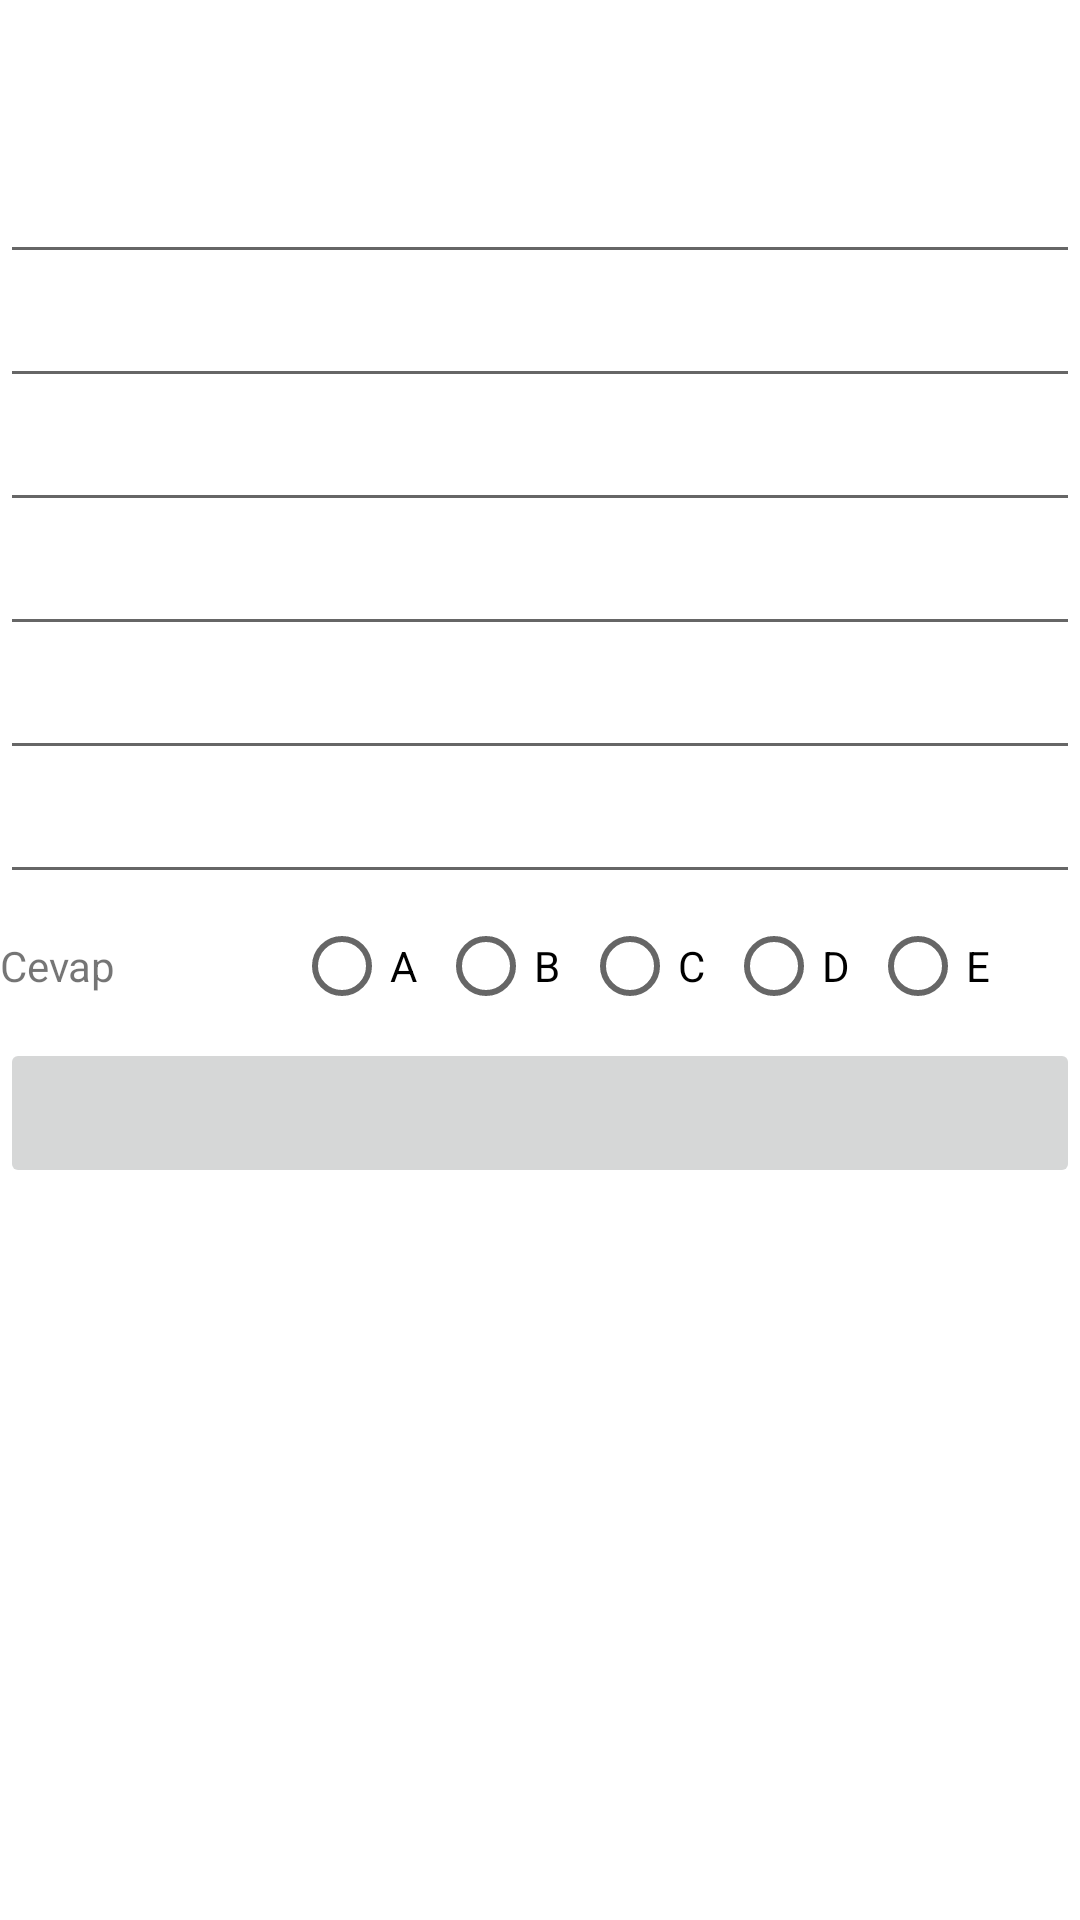

Reconstruct the res/layout file that produces this screen, plus the resources it refers to.
<!-- AndroidManifest.xml: application theme Theme.HomeWorkProject -->
<!-- res/layout/activity_edit_question.xml -->
<?xml version="1.0" encoding="utf-8"?>
<LinearLayout xmlns:android="http://schemas.android.com/apk/res/android"
    xmlns:app="http://schemas.android.com/apk/res-auto"
    xmlns:tools="http://schemas.android.com/tools"
    android:layout_width="match_parent"
    android:layout_height="match_parent"
    android:orientation="vertical"
    android:layout_margin="10dp"
    tools:context=".activities.EditQuestionActivity">

    <ImageView
        android:id="@+id/imageView"
        android:layout_width="match_parent"
        android:layout_height="50dp"
        app:srcCompat="@drawable/question1" />

    <EditText
        android:id="@+id/editQuestionQuestion"
        android:layout_width="match_parent"
        android:layout_height="wrap_content"
        android:ems="10"
        android:inputType="textMultiLine" />

    <EditText
        android:id="@+id/editQuestionOptionA"
        android:layout_width="match_parent"
        android:layout_height="wrap_content"
        android:ems="10"
        android:inputType="textMultiLine" />

    <EditText
        android:id="@+id/editQuestionOptionB"
        android:layout_width="match_parent"
        android:layout_height="wrap_content"
        android:ems="10"
        android:inputType="textMultiLine" />

    <EditText
        android:id="@+id/editQuestionOptionC"
        android:layout_width="match_parent"
        android:layout_height="wrap_content"
        android:ems="10"
        android:inputType="textMultiLine" />

    <EditText
        android:id="@+id/editQuestionOptionD"
        android:layout_width="match_parent"
        android:layout_height="wrap_content"
        android:ems="10"
        android:inputType="textMultiLine" />

    <EditText
        android:id="@+id/editQuestionOptionE"
        android:layout_width="match_parent"
        android:layout_height="wrap_content"
        android:ems="10"
        android:inputType="textMultiLine" />

    <LinearLayout
        android:layout_width="match_parent"
        android:layout_height="wrap_content"
        android:orientation="horizontal">

        <TextView
            android:id="@+id/textView"
            android:layout_width="98dp"
            android:layout_height="wrap_content"
            android:layout_gravity="center"
            android:text="@string/Answer" />

        <RadioGroup
            android:id="@+id/editQuestionRadioButtons"
            android:layout_width="wrap_content"
            android:layout_height="wrap_content"
            android:orientation="horizontal">

            <RadioButton
                android:id="@+id/editQuestionRadioButtonA"
                android:layout_width="wrap_content"
                android:layout_height="wrap_content"
                android:layout_weight="1"
                android:text="A" />

            <RadioButton
                android:id="@+id/editQuestionRadioButtonB"
                android:layout_width="wrap_content"
                android:layout_height="wrap_content"
                android:layout_weight="1"
                android:text="B" />

            <RadioButton
                android:id="@+id/editQuestionRadioButtonC"
                android:layout_width="wrap_content"
                android:layout_height="wrap_content"
                android:layout_weight="1"
                android:text="C" />

            <RadioButton
                android:id="@+id/editQuestionRadioButtonD"
                android:layout_width="wrap_content"
                android:layout_height="wrap_content"
                android:layout_weight="1"
                android:text="D" />

            <RadioButton
                android:id="@+id/editQuestionRadioButtonE"
                android:layout_width="wrap_content"
                android:layout_height="wrap_content"
                android:layout_weight="1"
                android:text="E" />
        </RadioGroup>

    </LinearLayout>

    <LinearLayout
        android:layout_width="match_parent"
        android:layout_height="match_parent"
        android:orientation="horizontal">
 <ImageButton
            android:id="@+id/editQuestionSubmit"
            android:layout_width="match_parent"
            android:layout_height="50dp"
            android:layout_weight="1"
            android:adjustViewBounds="true"
            android:scaleType="fitCenter"
            app:srcCompat="@drawable/submit" />
    </LinearLayout>

</LinearLayout>
<!-- resources referenced by this layout -->
<resources>
  <string name="Answer">Cevap</string>
  <style name="Theme.HomeWorkProject" parent="Theme.MaterialComponents.DayNight.DarkActionBar">
          
          <item name="colorPrimary">@color/purple_500</item>
          <item name="colorPrimaryVariant">@color/purple_700</item>
          <item name="colorOnPrimary">@color/white</item>
          
          <item name="colorSecondary">@color/teal_200</item>
          <item name="colorSecondaryVariant">@color/teal_700</item>
          <item name="colorOnSecondary">@color/black</item>
          
          <item name="android:statusBarColor" tools:targetApi="l">?attr/colorPrimaryVariant</item>
          
      </style>
  <color name="purple_500">#038377</color>
  <color name="purple_700">#054A44</color>
  <color name="white">#054A44</color>
  <color name="teal_200">#054A44</color>
  <color name="teal_700">#E8EEF1</color>
  <color name="black">#6E9792</color>
</resources>
